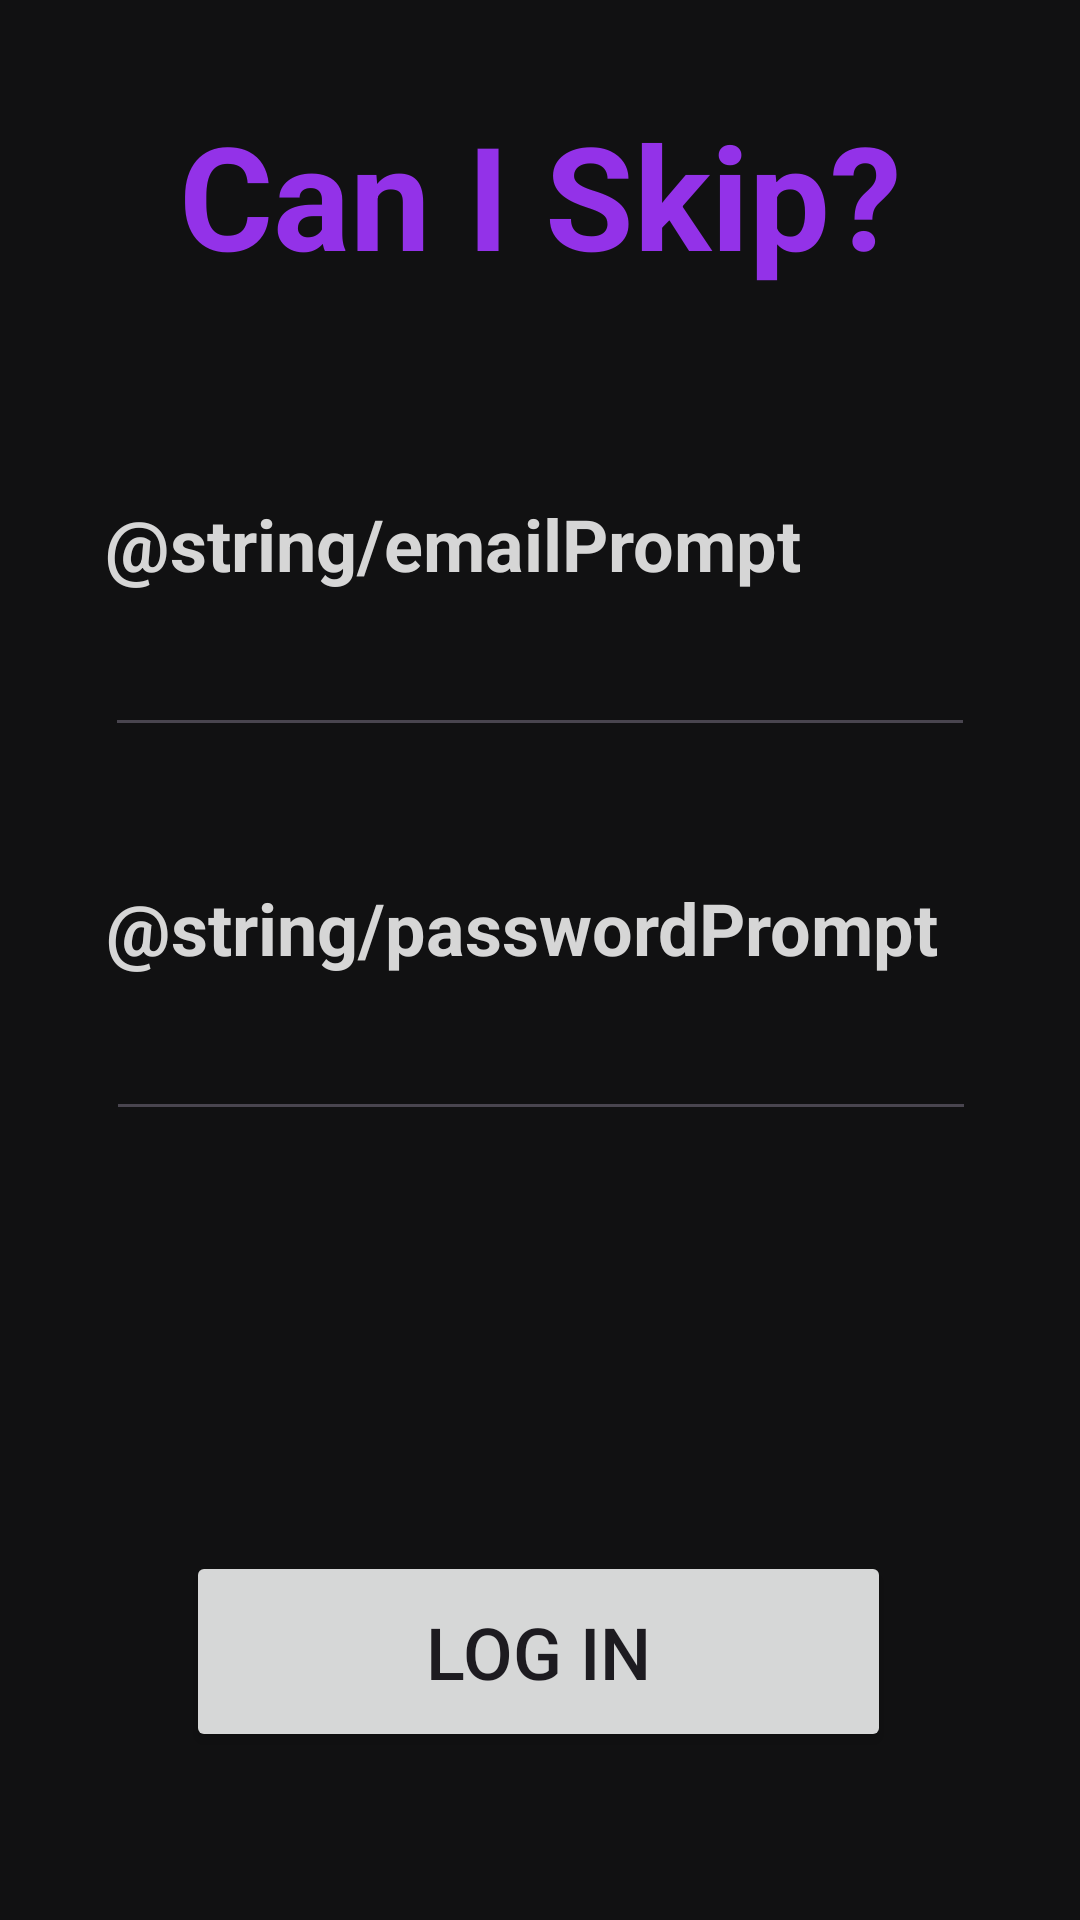

Write the Android layout XML for this screen, with the resource values it uses.
<!-- AndroidManifest.xml: application theme Theme.Caniskip -->
<!-- res/layout/fragment_login.xml -->
<?xml version="1.0" encoding="utf-8"?>
<androidx.constraintlayout.widget.ConstraintLayout xmlns:android="http://schemas.android.com/apk/res/android"
    xmlns:app="http://schemas.android.com/apk/res-auto"
    xmlns:tools="http://schemas.android.com/tools"
    android:id="@+id/container"
    android:layout_width="match_parent"
    android:layout_height="match_parent"

    android:background="@color/depth0"
    tools:context=".MainActivity">

    <Button
        android:id="@+id/log_in_button"
        android:layout_width="235dp"
        android:layout_height="67dp"
        android:layout_marginBottom="56dp"

        android:shape="oval"
        android:text="Log In"
        android:textSize="24sp"
        app:layout_constraintBottom_toBottomOf="parent"
        app:layout_constraintEnd_toEndOf="parent"
        app:layout_constraintHorizontal_bias="0.497"
        app:layout_constraintStart_toStartOf="parent"

        app:rippleColor="@color/main" />

    <EditText
        android:id="@+id/inputEmail"
        android:layout_width="290dp"
        android:layout_height="42dp"
        android:layout_marginBottom="44dp"
        android:ems="10"
        android:inputType="textEmailAddress"
        android:textColor="@color/text"
        app:layout_constraintBottom_toTopOf="@+id/passwordPrompt"
        app:layout_constraintEnd_toEndOf="parent"
        app:layout_constraintHorizontal_bias="0.502"
        app:layout_constraintStart_toStartOf="parent" />

    <EditText
        android:id="@+id/inputPassword"
        android:layout_width="290dp"
        android:layout_height="42dp"
        android:layout_marginBottom="140dp"
        android:ems="10"
        android:inputType="textPassword"
        android:textColor="@color/text"
        app:layout_constraintBottom_toTopOf="@+id/log_in_button"
        app:layout_constraintEnd_toEndOf="parent"
        app:layout_constraintHorizontal_bias="0.504"
        app:layout_constraintStart_toStartOf="parent" />

    <TextView
        android:id="@+id/passwordPrompt"
        android:layout_width="290dp"
        android:layout_height="42dp"
        android:text="@string/passwordPrompt"
        android:textColor="@color/text"
        android:textSize="24sp"
        android:textStyle="bold"
        app:layout_constraintBottom_toTopOf="@+id/inputPassword"
        app:layout_constraintEnd_toEndOf="@+id/inputPassword"
        app:layout_constraintHorizontal_bias="0.0"
        app:layout_constraintStart_toStartOf="@+id/inputPassword" />

    <TextView
        android:id="@+id/emailPrompt"
        android:layout_width="290dp"
        android:layout_height="42dp"
        android:text="@string/emailPrompt"
        android:textColor="@color/text"
        android:textSize="24sp"
        android:textStyle="bold"
        app:layout_constraintBottom_toTopOf="@+id/inputEmail"
        app:layout_constraintEnd_toEndOf="@+id/inputEmail"
        app:layout_constraintHorizontal_bias="0.0"
        app:layout_constraintStart_toStartOf="@+id/inputEmail" />

    <TextView
        android:id="@+id/textView"
        android:layout_width="290dp"
        android:layout_height="100dp"
        android:text="@string/app_name"
        android:textAlignment="center"
        android:textColor="@color/mainLight"
        android:textSize="48sp"
        android:textStyle="bold"
        app:layout_constraintBottom_toTopOf="@+id/emailPrompt"
        app:layout_constraintEnd_toEndOf="parent"
        app:layout_constraintStart_toStartOf="parent"
        app:layout_constraintTop_toTopOf="parent" />


</androidx.constraintlayout.widget.ConstraintLayout>
<!-- resources referenced by this layout -->
<resources>
  <color name="depth0">#111112</color>
  <color name="main">#410ea0</color>
  <color name="mainLight">#9332E8</color>
  <color name="text">#D6D6D6</color>
  <string name="app_name">Can I Skip?</string>
  <style name="Theme.Caniskip" parent="Base.Theme.Caniskip" />
  <style name="Base.Theme.Caniskip" parent="Theme.Material3.DayNight.NoActionBar">
          
          
      </style>
</resources>
